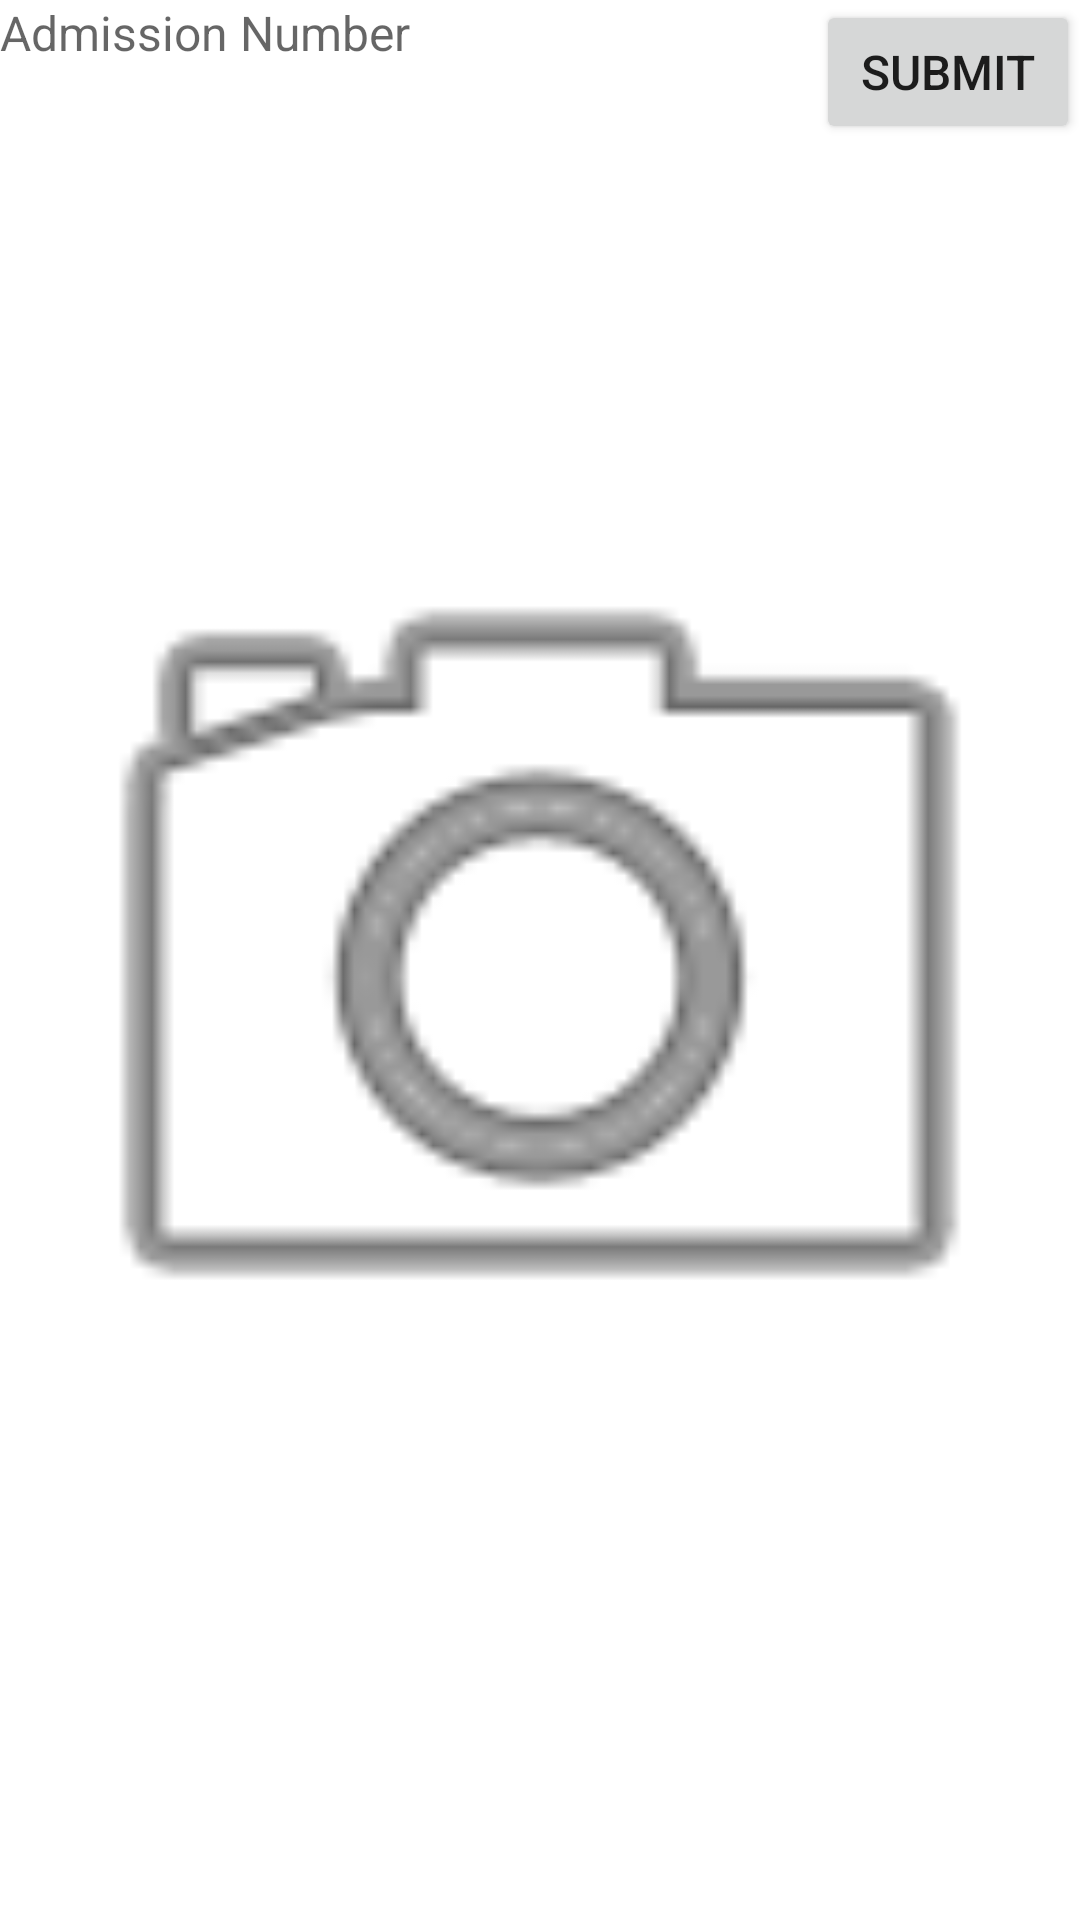

The Android layout XML behind this screen, and the referenced resources:
<!-- AndroidManifest.xml: application theme AppTheme -->
<!-- res/layout/activity_main.xml -->
<?xml version="1.0" encoding="utf-8"?>

<RelativeLayout tools:context=".MainActivity"
              android:orientation="vertical"
              android:layout_height="match_parent"
              android:layout_width="match_parent"
              xmlns:tools="http://schemas.android.com/tools"
              xmlns:android="http://schemas.android.com/apk/res/android">
    <ImageView
        android:id="@+id/image_view"
        android:background="#ffffff"
        android:layout_width="match_parent"
        android:layout_height="match_parent"
        android:src="@android:drawable/ic_menu_camera"
        android:layout_centerInParent="true"/>

    <EditText
        android:layout_width="wrap_content"
        android:layout_height="wrap_content"
        android:layout_alignParentTop="true"
        android:layout_alignParentStart="true"
        android:layout_alignParentLeft="true"
        android:hint="@string/admission_number"
        android:background="#FFFFFF"
        android:textSize="16sp"
        android:textColor="#FFFFFF"/>

    <Button
        android:id="@+id/submit_btn"
        android:layout_width="wrap_content"
        android:layout_height="wrap_content"
        android:layout_alignParentTop="true"
        android:layout_alignParentRight="true"
        android:text="@string/submit_button"
        android:textSize="16sp"
        android:layout_alignParentEnd="true"/>
</RelativeLayout>
<!-- resources referenced by this layout -->
<resources>
  <string name="admission_number">Admission Number</string>
  <string name="submit_button">Submit</string>
</resources>
